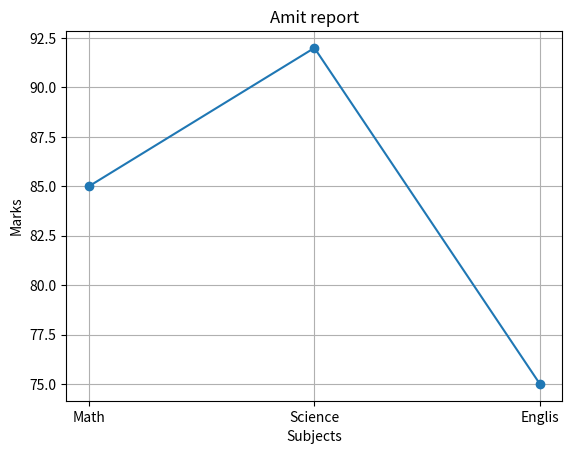

This chart was generated by the following Python code:
import pandas as pd
import matplotlib.pyplot as plt
data={
    'Name':['Amit','Sagar','Pooja'],
    'Math':[85,90,78],
    'Science':[92,88,80],
    'English':[75,85,82]
}
df=pd.DataFrame(data)
marks=df[df['Name']=='Amit'][['Math','Science','English']].values.flatten()
subjects=['Math','Science','Englis']

plt.plot(subjects,marks,marker="o")
plt.xlabel('Subjects')
plt.ylabel('Marks')
plt.title('Amit report')
plt.grid(True)
plt.show()